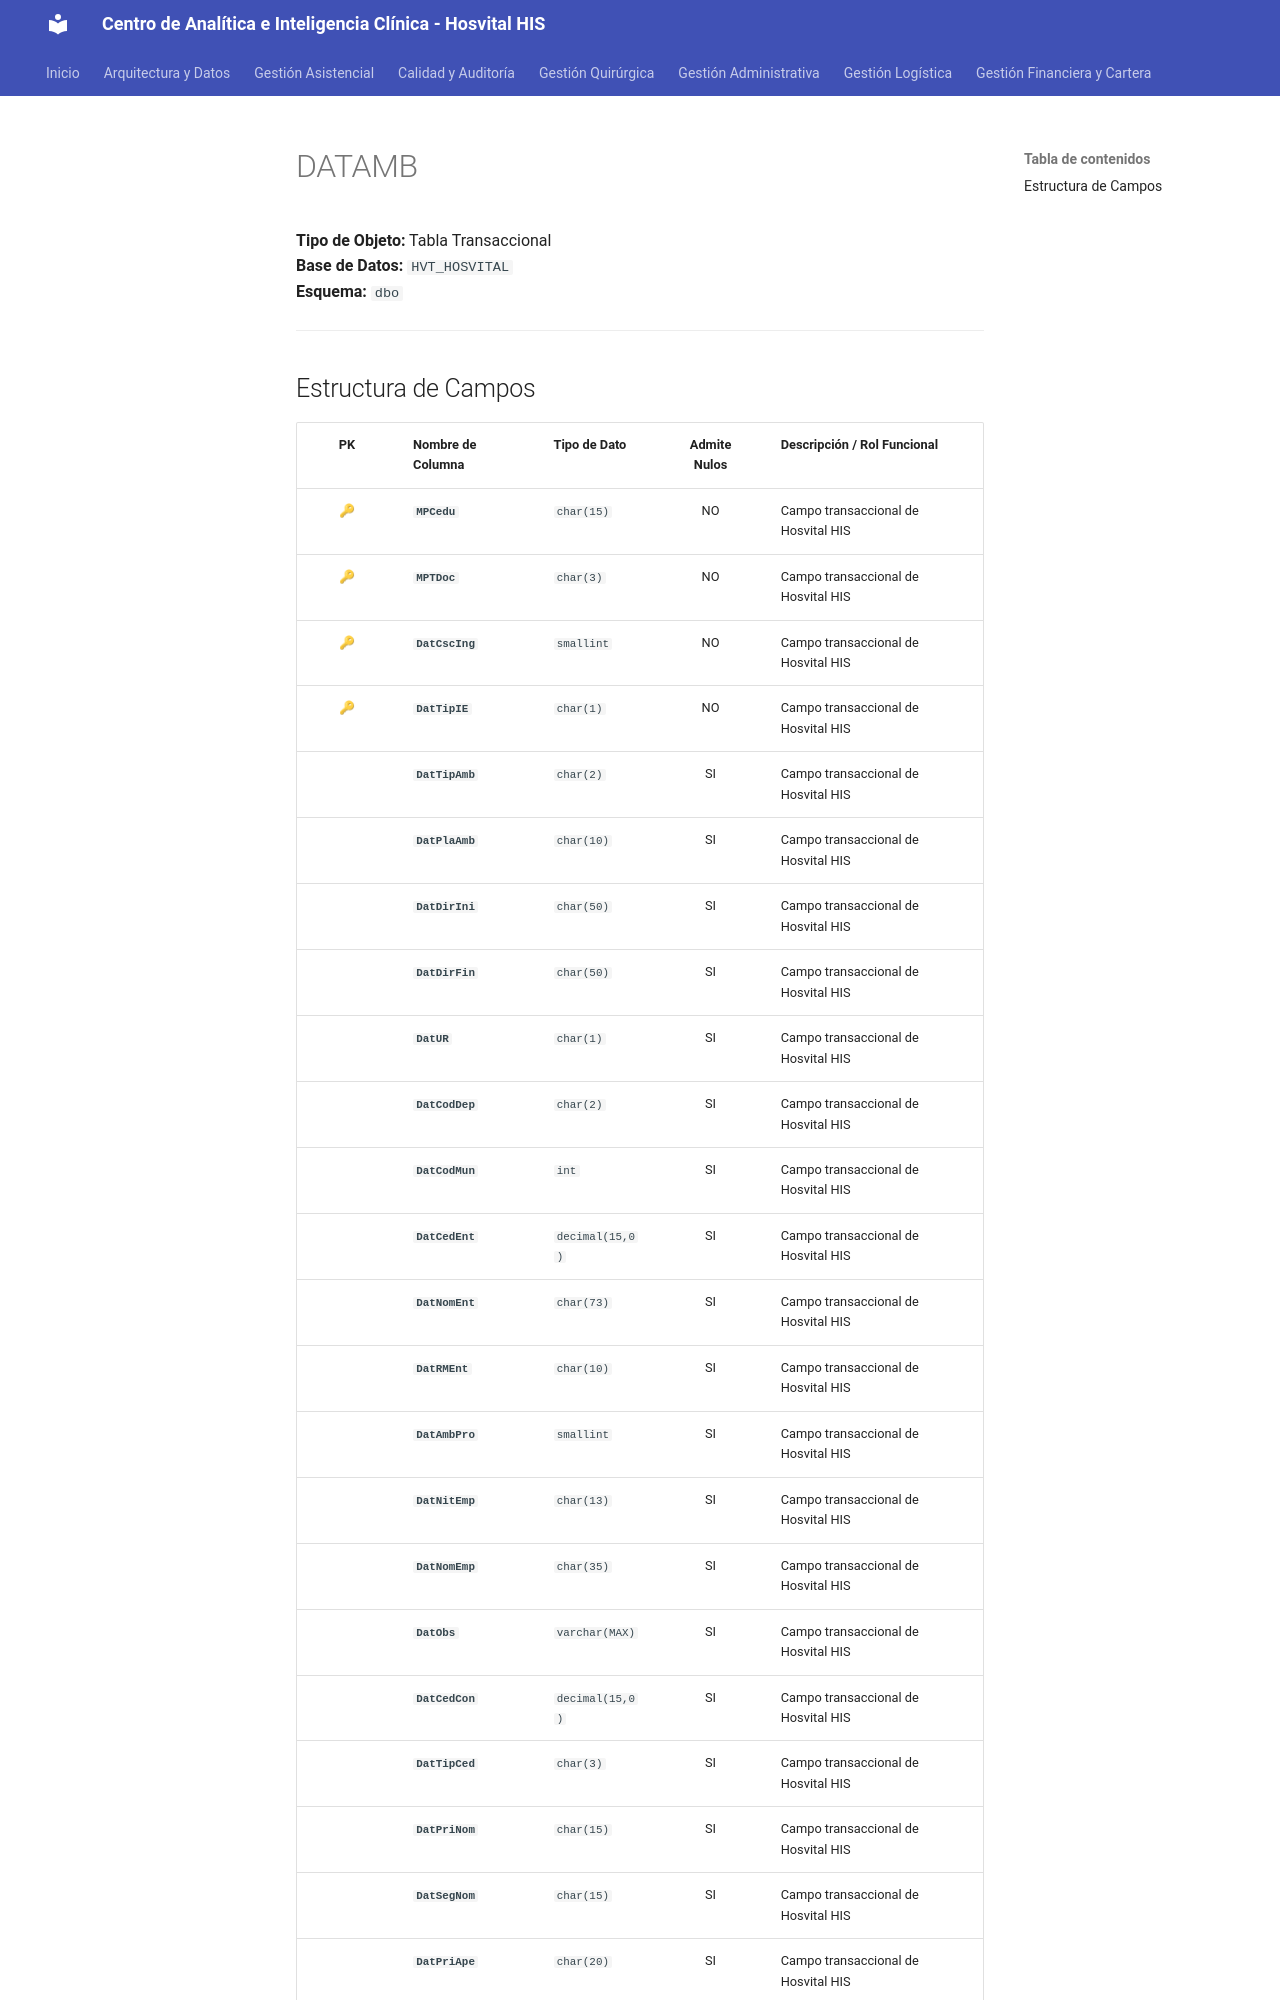

repository: SoporteSaludtech/superset-docs · page: diccionario-general/DATAMB/index.html · generator: mkdocs

# DATAMB

**Tipo de Objeto:** Tabla Transaccional  
**Base de Datos:** `HVT_HOSVITAL`  
**Esquema:** `dbo`

---

## Estructura de Campos

| PK | Nombre de Columna | Tipo de Dato | Admite Nulos | Descripción / Rol Funcional |
| :-: | :--- | :--- | :-: | :--- |
| 🔑 | **`MPCedu`** | `char(15)` | NO | Campo transaccional de Hosvital HIS |
| 🔑 | **`MPTDoc`** | `char(3)` | NO | Campo transaccional de Hosvital HIS |
| 🔑 | **`DatCscIng`** | `smallint` | NO | Campo transaccional de Hosvital HIS |
| 🔑 | **`DatTipIE`** | `char(1)` | NO | Campo transaccional de Hosvital HIS |
|  | **`DatTipAmb`** | `char(2)` | SI | Campo transaccional de Hosvital HIS |
|  | **`DatPlaAmb`** | `char(10)` | SI | Campo transaccional de Hosvital HIS |
|  | **`DatDirIni`** | `char(50)` | SI | Campo transaccional de Hosvital HIS |
|  | **`DatDirFin`** | `char(50)` | SI | Campo transaccional de Hosvital HIS |
|  | **`DatUR`** | `char(1)` | SI | Campo transaccional de Hosvital HIS |
|  | **`DatCodDep`** | `char(2)` | SI | Campo transaccional de Hosvital HIS |
|  | **`DatCodMun`** | `int` | SI | Campo transaccional de Hosvital HIS |
|  | **`DatCedEnt`** | `decimal(15,0)` | SI | Campo transaccional de Hosvital HIS |
|  | **`DatNomEnt`** | `char(73)` | SI | Campo transaccional de Hosvital HIS |
|  | **`DatRMEnt`** | `char(10)` | SI | Campo transaccional de Hosvital HIS |
|  | **`DatAmbPro`** | `smallint` | SI | Campo transaccional de Hosvital HIS |
|  | **`DatNitEmp`** | `char(13)` | SI | Campo transaccional de Hosvital HIS |
|  | **`DatNomEmp`** | `char(35)` | SI | Campo transaccional de Hosvital HIS |
|  | **`DatObs`** | `varchar(MAX)` | SI | Campo transaccional de Hosvital HIS |
|  | **`DatCedCon`** | `decimal(15,0)` | SI | Campo transaccional de Hosvital HIS |
|  | **`DatTipCed`** | `char(3)` | SI | Campo transaccional de Hosvital HIS |
|  | **`DatPriNom`** | `char(15)` | SI | Campo transaccional de Hosvital HIS |
|  | **`DatSegNom`** | `char(15)` | SI | Campo transaccional de Hosvital HIS |
|  | **`DatPriApe`** | `char(20)` | SI | Campo transaccional d
